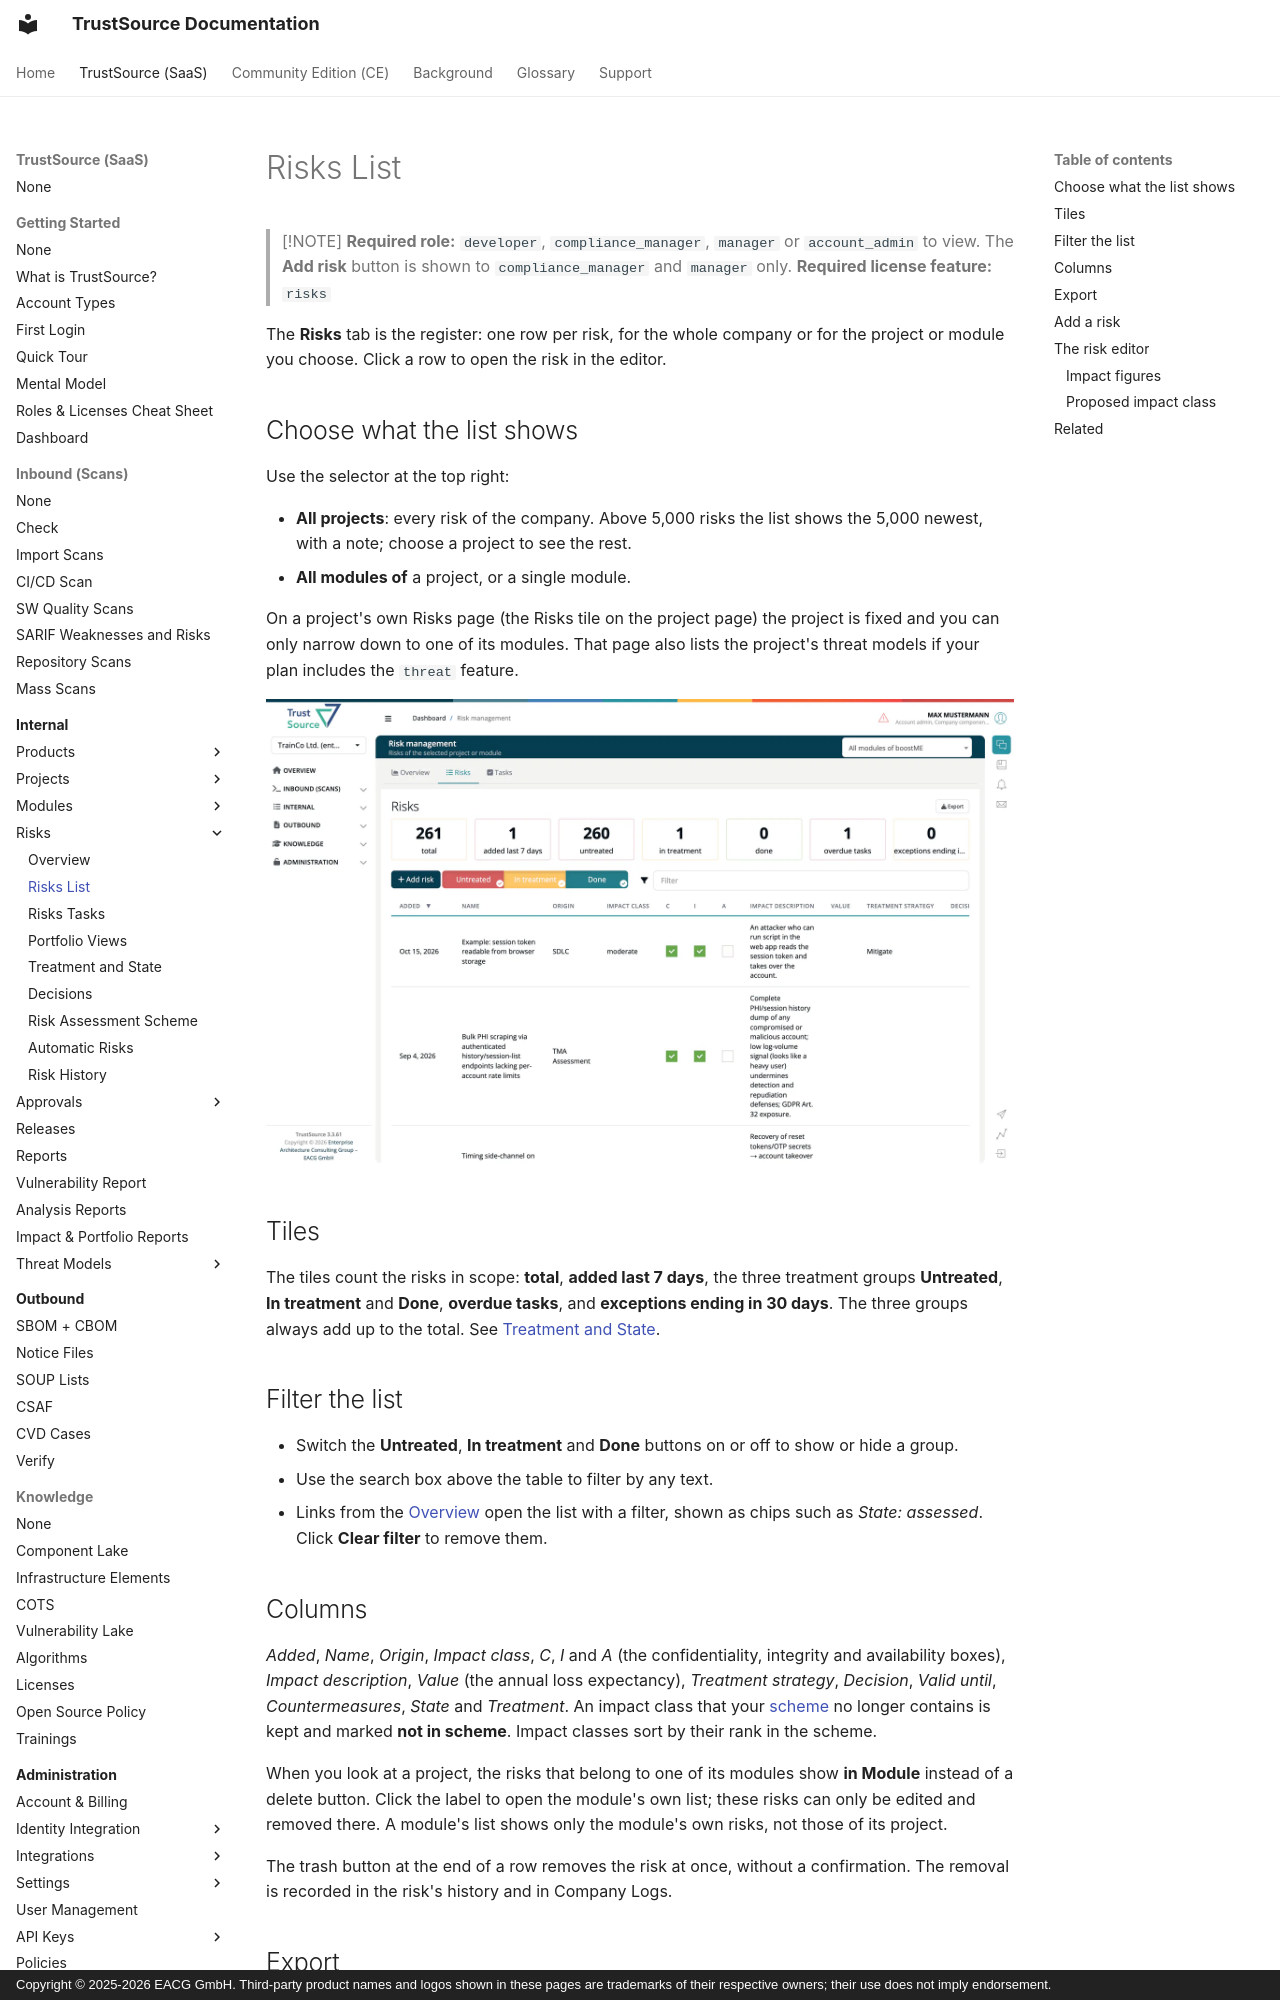

repository: TrustSource/ts-docs · page: v3/03-internal/05-risks/02-risks-list/index.html · generator: mkdocs · copyright: Copyright © 2025-2026 EACG GmbH. Third-party product names and logos shown in these pages are trademarks of their respective owners; their use does not imply endorsement.

# Risks List

> [!NOTE]
> **Required role:** `developer`, `compliance_manager`, `manager` or `account_admin` to view. The **Add risk** button is shown to `compliance_manager` and `manager` only.
> **Required license feature:** `risks`

The **Risks** tab is the register: one row per risk, for the whole company or for the project or module you choose. Click a row to open the risk in the editor.

## Choose what the list shows

Use the selector at the top right:

- **All projects**: every risk of the company. Above 5,000 risks the list shows the 5,000 newest, with a note; choose a project to see the rest.
- **All modules of** a project, or a single module.

On a project's own Risks page (the Risks tile on the project page) the project is fixed and you can only narrow down to one of its modules. That page also lists the project's threat models if your plan includes the `threat` feature.

![The Risks tab for All modules of boostME, with the project selector at the upper right, the tiles total, added last 7 days, untreated, in treatment, done, overdue tasks and exceptions ending in 30 days, and the risk table below.](../../../assets/images/v3/03-internal/05-risks/02-risks-list-1.webp)

## Tiles

The tiles count the risks in scope: **total**, **added last 7 days**, the three treatment groups **Untreated**, **In treatment** and **Done**, **overdue tasks**, and **exceptions ending in 30 days**. The three groups always add up to the total. See [Treatment and State](05-treatment-and-state.md).

## Filter the list

- Switch the **Untreated**, **In treatment** and **Done** buttons on or off to show or hide a group.
- Use the search box above the table to filter by any text.
- Links from the [Overview](01-overview.md) open the list with a filter, shown as chips such as *State: assessed*. Click **Clear filter** to remove them.

## Columns

*Added*, *Name*, *Origin*, *Impact class*, *C*, *I* and *A* (the confidentiality, integrity and availability boxes), *Impact description*, *Value* (the annual loss expectancy), *Treatment strategy*, *Decision*, *Valid until*, *Countermeasures*, *State* and *Treatment*. An impact class that your [scheme](07-risk-assessment-scheme.md) no longer contains is kept and marked **not in scheme**. Impact classes sort by their rank in the scheme.

When you look at a project, the risks that belong to one of its modules show **in Module** instead of a delete button. Click the label to open the module's own list; these risks can only be edited and removed there. A module's list shows only the module's own risks, not those of its project.

The trash button at the end of a row removes the risk at once, without a confirmation. The removal is recorded in the risk's history and in Company Logs.

## Export

**Export** downloads the listed risks as a CSV file named `risk-register-<date>.csv`. It contains the rows of the current selection with the group buttons and the filter chips applied; the text typed in the search box is not applied.
